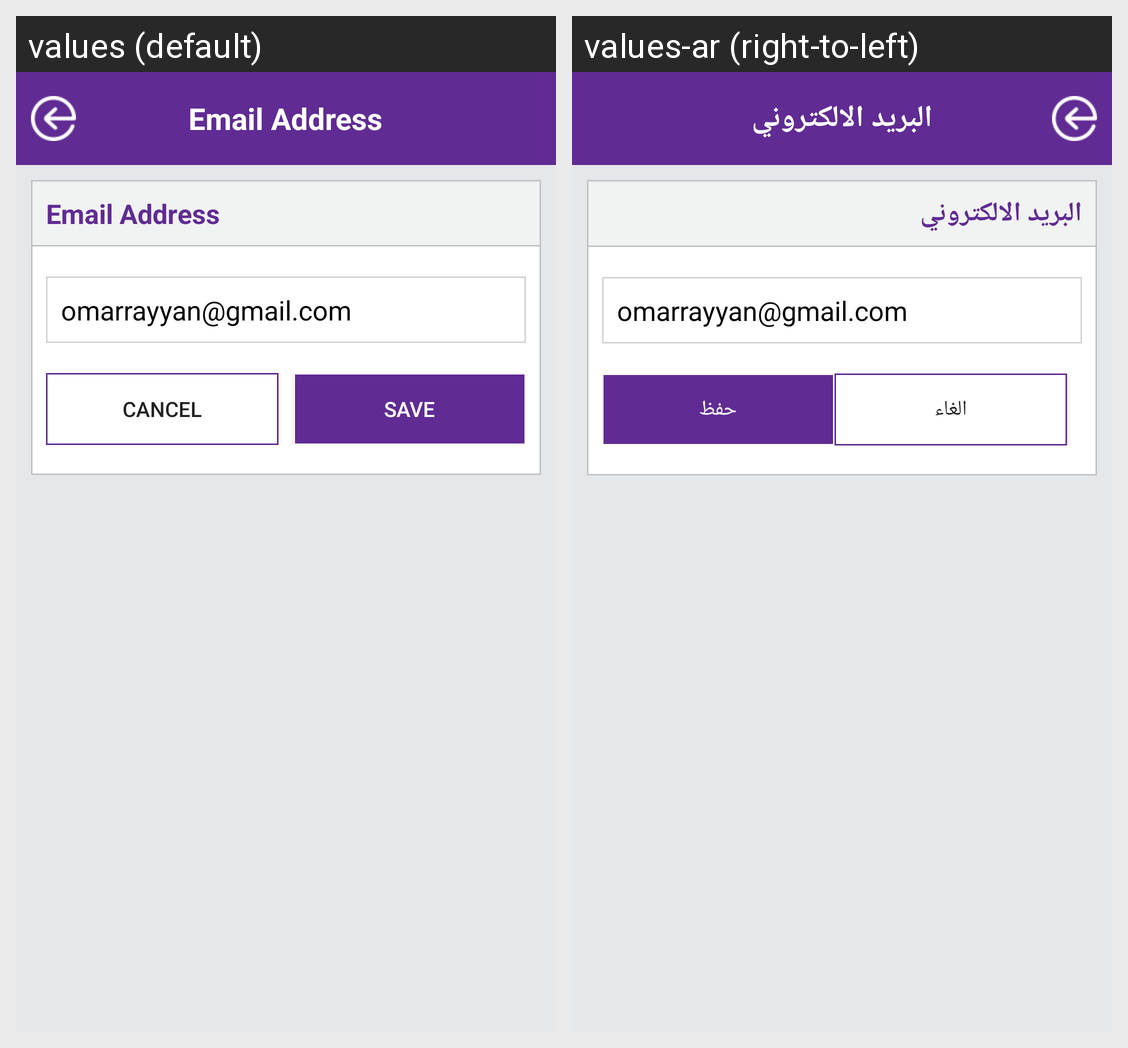

For this localized Android screen grid, give each drawn string resource with its value in every locale shown.
Android screen res/layout/change_email.xml rendered under 2 locales, left to right: values (default), values-ar (right-to-left). Device: Nexus 5 (rendered at 1080×1920; each locale shown at half size, 540×960, under a caption strip naming it); theme AppTheme.
Strings drawn on this screen, with the default value and each locale's value (text and hints the layout hard-codes, and strings that could not be matched under every locale, appear in the picture but are not listed):

EmailAddress
  values: Email Address
  values-ar: البريد الالكتروني

Cancel
  values: Cancel
  values-ar: الغاء

Save
  values: Save
  values-ar: حفظ
